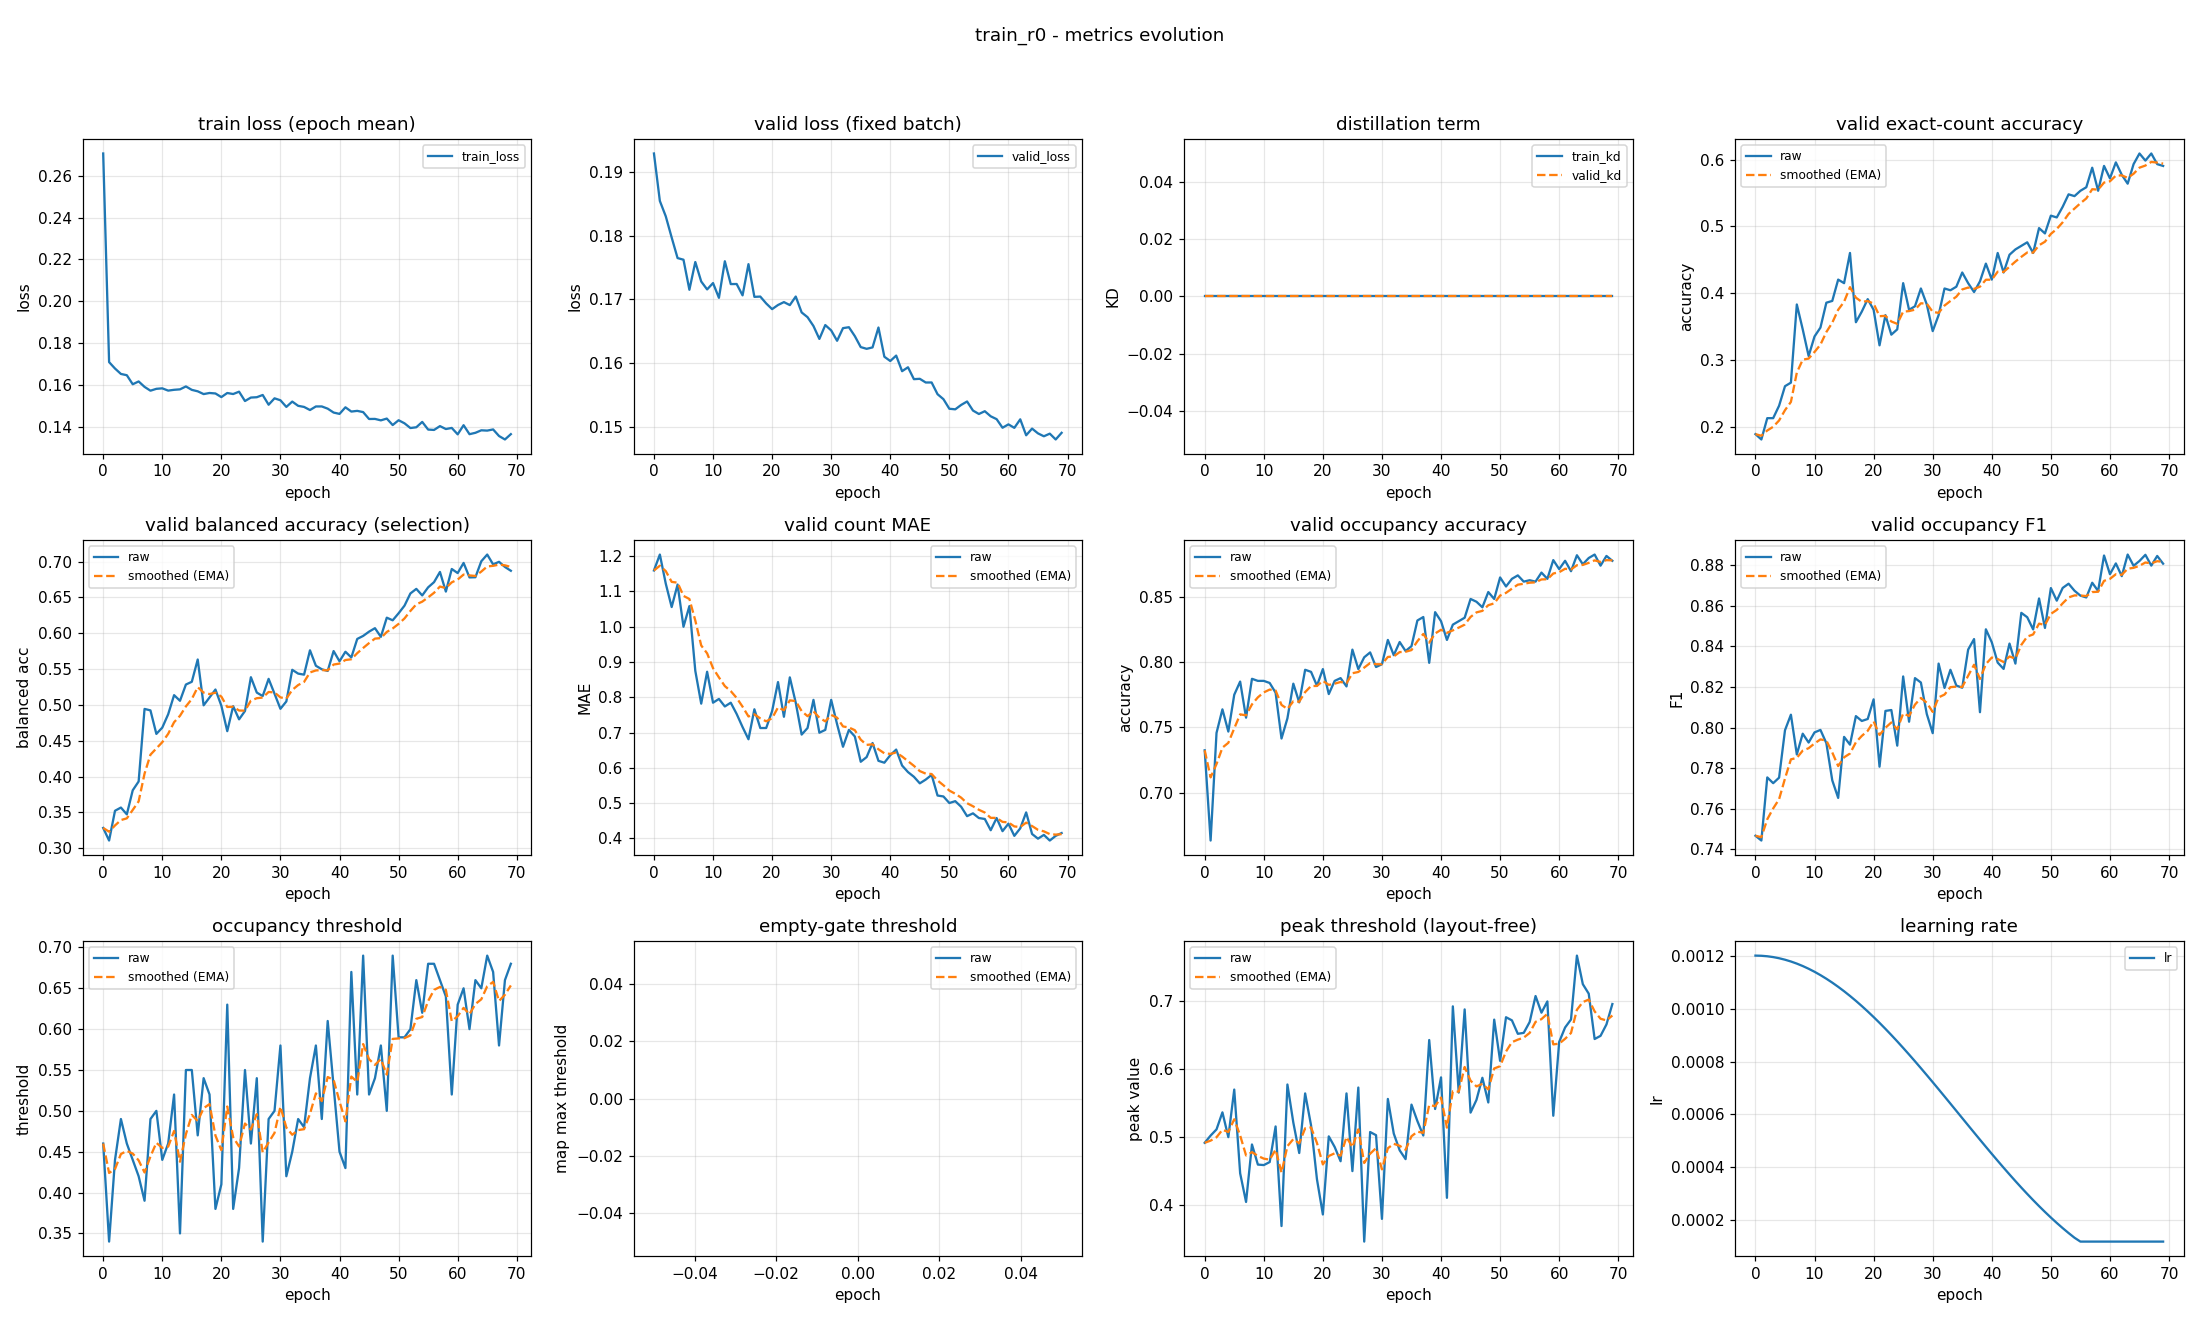

The table this chart was drawn from, first rows:
epoch, train_loss, valid_loss, train_kd, valid_kd, valid_accuracy, valid_accuracy_smoothed, valid_balanced_accuracy, valid_balanced_accuracy_smoothed, valid_mae, valid_mae_smoothed, valid_occupancy_accuracy, valid_occupancy_accuracy_smoothed, valid_occupancy_f1, valid_occupancy_f1_smoothed, valid_occupancy_threshold, valid_occupancy_threshold_smoothed, valid_empty_threshold, valid_empty_threshold_smoothed, valid_peak_threshold, valid_peak_threshold_smoothed, learning_rate
0, 0.2707, 0.1929, 0.0, 0.0, 0.1888, 0.1888, 0.3283, 0.3283, 1.16, 1.16, 0.7324, 0.7324, 0.7466, 0.7466, 0.46, 0.46, nan, nan, 0.4918, 0.4918, 0.0012
1, 0.1708, 0.1855, 0.0, 0.0, 0.1809, 0.1864, 0.3107, 0.323, 1.205, 1.173, 0.6633, 0.7117, 0.7442, 0.7459, 0.34, 0.424, nan, nan, 0.5024, 0.495, 0.001199
2, 0.1678, 0.1831, 0.0, 0.0, 0.2128, 0.1943, 0.3523, 0.3318, 1.122, 1.158, 0.7457, 0.7219, 0.7754, 0.7547, 0.44, 0.4288, nan, nan, 0.5115, 0.5, 0.001198
3, 0.1652, 0.1797, 0.0, 0.0, 0.2128, 0.1999, 0.3568, 0.3393, 1.056, 1.127, 0.7638, 0.7345, 0.7725, 0.7601, 0.49, 0.4472, nan, nan, 0.5366, 0.5109, 0.001194
4, 0.1646, 0.1765, 0.0, 0.0, 0.2314, 0.2093, 0.3472, 0.3417, 1.12, 1.125, 0.7468, 0.7382, 0.7753, 0.7646, 0.46, 0.451, nan, nan, 0.5001, 0.5077, 0.00119
5, 0.1602, 0.1762, 0.0, 0.0, 0.2606, 0.2247, 0.3808, 0.3534, 1.0, 1.088, 0.775, 0.7492, 0.7987, 0.7748, 0.44, 0.4477, nan, nan, 0.5701, 0.5264, 0.001185
6, 0.1616, 0.1715, 0.0, 0.0, 0.266, 0.2371, 0.3932, 0.3653, 1.059, 1.079, 0.7851, 0.76, 0.8063, 0.7843, 0.42, 0.4394, nan, nan, 0.447, 0.5026, 0.001178
7, 0.159, 0.1759, 0.0, 0.0, 0.383, 0.2809, 0.4944, 0.4041, 0.875, 1.018, 0.7574, 0.7592, 0.7867, 0.785, 0.39, 0.4246, nan, nan, 0.4048, 0.4733, 0.00117
8, 0.1572, 0.1728, 0.0, 0.0, 0.3457, 0.3003, 0.4924, 0.4306, 0.7819, 0.9469, 0.7872, 0.7676, 0.797, 0.7886, 0.49, 0.4442, nan, nan, 0.4893, 0.4781, 0.001161
9, 0.158, 0.1716, 0.0, 0.0, 0.3059, 0.302, 0.4595, 0.4392, 0.8723, 0.9246, 0.7856, 0.773, 0.7926, 0.7898, 0.5, 0.4609, nan, nan, 0.4598, 0.4726, 0.00115
10, 0.1583, 0.1726, 0.0, 0.0, 0.3351, 0.3119, 0.4683, 0.448, 0.7846, 0.8826, 0.7856, 0.7768, 0.7976, 0.7921, 0.44, 0.4547, nan, nan, 0.4591, 0.4685, 0.001139
11, 0.1572, 0.1702, 0.0, 0.0, 0.3484, 0.3229, 0.487, 0.4597, 0.7952, 0.8564, 0.784, 0.779, 0.7988, 0.7941, 0.46, 0.4563, nan, nan, 0.4635, 0.467, 0.001126
12, 0.1576, 0.176, 0.0, 0.0, 0.3856, 0.3417, 0.5136, 0.4758, 0.7739, 0.8316, 0.7766, 0.7783, 0.7923, 0.7936, 0.52, 0.4754, nan, nan, 0.5159, 0.4817, 0.001113
13, 0.1578, 0.1724, 0.0, 0.0, 0.3883, 0.3557, 0.5057, 0.4848, 0.7846, 0.8175, 0.7415, 0.7672, 0.774, 0.7877, 0.35, 0.4378, nan, nan, 0.3694, 0.448, 0.001098
14, 0.1592, 0.1724, 0.0, 0.0, 0.4202, 0.375, 0.5284, 0.4979, 0.7527, 0.7981, 0.7569, 0.7641, 0.7653, 0.781, 0.55, 0.4714, nan, nan, 0.5775, 0.4869, 0.001082
15, 0.1576, 0.1706, 0.0, 0.0, 0.4149, 0.387, 0.5323, 0.5082, 0.7154, 0.7733, 0.7835, 0.7699, 0.7954, 0.7853, 0.55, 0.495, nan, nan, 0.5215, 0.4973, 0.001065
16, 0.1569, 0.1755, 0.0, 0.0, 0.4601, 0.4089, 0.5634, 0.5248, 0.6809, 0.7455, 0.7691, 0.7697, 0.7915, 0.7872, 0.47, 0.4875, nan, nan, 0.4768, 0.4911, 0.001048
17, 0.1555, 0.1704, 0.0, 0.0, 0.3564, 0.3932, 0.4995, 0.5172, 0.766, 0.7517, 0.7941, 0.777, 0.8056, 0.7927, 0.54, 0.5033, nan, nan, 0.5644, 0.5131, 0.001029
18, 0.1561, 0.1704, 0.0, 0.0, 0.3723, 0.3869, 0.5104, 0.5151, 0.7128, 0.74, 0.7926, 0.7817, 0.8032, 0.7959, 0.52, 0.5083, nan, nan, 0.5175, 0.5144, 0.00101
19, 0.1558, 0.1694, 0.0, 0.0, 0.391, 0.3881, 0.5215, 0.517, 0.7128, 0.7318, 0.7819, 0.7818, 0.8042, 0.7984, 0.38, 0.4698, nan, nan, 0.4382, 0.4916, 0.0009891
20, 0.1541, 0.1685, 0.0, 0.0, 0.375, 0.3842, 0.4989, 0.5116, 0.7606, 0.7405, 0.7947, 0.7856, 0.8139, 0.803, 0.41, 0.4519, nan, nan, 0.3864, 0.46, 0.000968
21, 0.156, 0.1691, 0.0, 0.0, 0.3218, 0.3655, 0.4633, 0.4971, 0.8431, 0.7713, 0.7755, 0.7826, 0.7807, 0.7963, 0.63, 0.5053, nan, nan, 0.5013, 0.4724, 0.000946
22, 0.1556, 0.1696, 0.0, 0.0, 0.367, 0.3659, 0.4982, 0.4974, 0.7447, 0.7633, 0.7856, 0.7835, 0.8082, 0.7999, 0.38, 0.4677, nan, nan, 0.4857, 0.4764, 0.0009233
23, 0.1567, 0.1691, 0.0, 0.0, 0.3378, 0.3575, 0.4799, 0.4922, 0.8564, 0.7912, 0.7878, 0.7848, 0.8086, 0.8025, 0.43, 0.4564, nan, nan, 0.4647, 0.4729, 0.0009
24, 0.1522, 0.1705, 0.0, 0.0, 0.3457, 0.354, 0.4915, 0.492, 0.7846, 0.7892, 0.7814, 0.7838, 0.7911, 0.7991, 0.55, 0.4845, nan, nan, 0.5644, 0.5003, 0.000876
25, 0.1539, 0.168, 0.0, 0.0, 0.4149, 0.3722, 0.5387, 0.506, 0.6941, 0.7607, 0.8096, 0.7915, 0.8252, 0.8069, 0.46, 0.4771, nan, nan, 0.4502, 0.4853, 0.0008515
26, 0.154, 0.1672, 0.0, 0.0, 0.375, 0.3731, 0.5172, 0.5094, 0.7128, 0.7463, 0.7947, 0.7925, 0.8029, 0.8057, 0.54, 0.496, nan, nan, 0.5731, 0.5116, 0.0008265
27, 0.1551, 0.1658, 0.0, 0.0, 0.3803, 0.3752, 0.5124, 0.5103, 0.7926, 0.7602, 0.8037, 0.7958, 0.8244, 0.8113, 0.34, 0.4492, nan, nan, 0.3465, 0.4621, 0.0008009
28, 0.1504, 0.1638, 0.0, 0.0, 0.4069, 0.3847, 0.5364, 0.5181, 0.6995, 0.742, 0.8074, 0.7993, 0.8222, 0.8146, 0.49, 0.4614, nan, nan, 0.5077, 0.4758, 0.000775
29, 0.1535, 0.166, 0.0, 0.0, 0.383, 0.3842, 0.5156, 0.5173, 0.7074, 0.7316, 0.7963, 0.7984, 0.8067, 0.8122, 0.5, 0.473, nan, nan, 0.503, 0.4839, 0.0007487
30, 0.1526, 0.1651, 0.0, 0.0, 0.3431, 0.3719, 0.4946, 0.5105, 0.7926, 0.7499, 0.7984, 0.7984, 0.7972, 0.8077, 0.58, 0.5051, nan, nan, 0.3799, 0.4527, 0.0007221
31, 0.1494, 0.1635, 0.0, 0.0, 0.367, 0.3704, 0.5049, 0.5088, 0.7234, 0.7419, 0.817, 0.804, 0.8315, 0.8149, 0.42, 0.4796, nan, nan, 0.5563, 0.4838, 0.0006952
32, 0.1519, 0.1655, 0.0, 0.0, 0.4069, 0.3814, 0.549, 0.5209, 0.6596, 0.7172, 0.8053, 0.8044, 0.8195, 0.8163, 0.45, 0.4707, nan, nan, 0.5054, 0.4903, 0.0006681
33, 0.1499, 0.1656, 0.0, 0.0, 0.4043, 0.3882, 0.5437, 0.5277, 0.7074, 0.7143, 0.8154, 0.8077, 0.8285, 0.8199, 0.49, 0.4765, nan, nan, 0.4808, 0.4874, 0.0006409
34, 0.1494, 0.1642, 0.0, 0.0, 0.4096, 0.3946, 0.5422, 0.5321, 0.6888, 0.7067, 0.8085, 0.8079, 0.8207, 0.8202, 0.48, 0.4775, nan, nan, 0.4678, 0.4815, 0.0006137
35, 0.1479, 0.1625, 0.0, 0.0, 0.4309, 0.4055, 0.5762, 0.5453, 0.617, 0.6798, 0.8122, 0.8092, 0.8196, 0.82, 0.54, 0.4963, nan, nan, 0.5479, 0.5014, 0.0005863
36, 0.1496, 0.1622, 0.0, 0.0, 0.4149, 0.4083, 0.5546, 0.5481, 0.6303, 0.6649, 0.8319, 0.816, 0.8384, 0.8255, 0.58, 0.5214, nan, nan, 0.5238, 0.5081, 0.0005591
37, 0.1496, 0.1625, 0.0, 0.0, 0.4016, 0.4063, 0.5498, 0.5486, 0.6702, 0.6665, 0.8346, 0.8216, 0.8436, 0.831, 0.49, 0.512, nan, nan, 0.5025, 0.5065, 0.0005319
38, 0.1486, 0.1656, 0.0, 0.0, 0.4176, 0.4097, 0.5474, 0.5483, 0.6197, 0.6525, 0.7995, 0.815, 0.8076, 0.8239, 0.61, 0.5414, nan, nan, 0.6429, 0.5474, 0.0005048
39, 0.1467, 0.161, 0.0, 0.0, 0.4441, 0.42, 0.5752, 0.5563, 0.6144, 0.641, 0.8383, 0.822, 0.8485, 0.8313, 0.53, 0.538, nan, nan, 0.5415, 0.5456, 0.0004779
40, 0.146, 0.1603, 0.0, 0.0, 0.4202, 0.4201, 0.5609, 0.5577, 0.6356, 0.6394, 0.8314, 0.8248, 0.8421, 0.8345, 0.45, 0.5116, nan, nan, 0.588, 0.5583, 0.0004513
41, 0.1492, 0.1612, 0.0, 0.0, 0.4601, 0.4321, 0.5742, 0.5627, 0.6516, 0.6431, 0.817, 0.8225, 0.832, 0.8338, 0.43, 0.4871, nan, nan, 0.4109, 0.5141, 0.000425
42, 0.1472, 0.1587, 0.0, 0.0, 0.4309, 0.4317, 0.5662, 0.5637, 0.6064, 0.6321, 0.8287, 0.8243, 0.8289, 0.8323, 0.67, 0.542, nan, nan, 0.6924, 0.5676, 0.0003991
43, 0.1475, 0.1593, 0.0, 0.0, 0.4574, 0.4394, 0.5921, 0.5722, 0.5878, 0.6188, 0.8314, 0.8265, 0.8414, 0.835, 0.52, 0.5354, nan, nan, 0.5657, 0.567, 0.0003735
44, 0.1469, 0.1575, 0.0, 0.0, 0.4654, 0.4472, 0.5963, 0.5794, 0.5745, 0.6055, 0.834, 0.8287, 0.8315, 0.834, 0.69, 0.5818, nan, nan, 0.6879, 0.6033, 0.0003485
45, 0.1436, 0.1575, 0.0, 0.0, 0.4707, 0.4543, 0.6023, 0.5863, 0.5559, 0.5906, 0.8484, 0.8346, 0.8566, 0.8408, 0.52, 0.5632, nan, nan, 0.5362, 0.5832, 0.000324
46, 0.1436, 0.1569, 0.0, 0.0, 0.4761, 0.4608, 0.6071, 0.5925, 0.5665, 0.5834, 0.8463, 0.8381, 0.8544, 0.8449, 0.54, 0.5563, nan, nan, 0.5549, 0.5747, 0.0003
47, 0.143, 0.1569, 0.0, 0.0, 0.4601, 0.4606, 0.595, 0.5933, 0.5798, 0.5823, 0.842, 0.8393, 0.8484, 0.8459, 0.58, 0.5634, nan, nan, 0.5874, 0.5785, 0.0002767
48, 0.1438, 0.1551, 0.0, 0.0, 0.4973, 0.4716, 0.6218, 0.6018, 0.5213, 0.564, 0.8537, 0.8436, 0.8637, 0.8512, 0.5, 0.5444, nan, nan, 0.5511, 0.5703, 0.000254
49, 0.1407, 0.1543, 0.0, 0.0, 0.4894, 0.4769, 0.6181, 0.6067, 0.5186, 0.5504, 0.8484, 0.8451, 0.8491, 0.8506, 0.69, 0.5881, nan, nan, 0.6729, 0.6011, 0.000232
50, 0.143, 0.1528, 0.0, 0.0, 0.516, 0.4886, 0.6279, 0.6131, 0.5, 0.5353, 0.8649, 0.851, 0.8688, 0.8561, 0.59, 0.5886, nan, nan, 0.6123, 0.6044, 0.0002109
51, 0.1415, 0.1527, 0.0, 0.0, 0.5133, 0.496, 0.6385, 0.6207, 0.5053, 0.5263, 0.858, 0.8531, 0.8626, 0.858, 0.59, 0.589, nan, nan, 0.6764, 0.626, 0.0001905
52, 0.1393, 0.1534, 0.0, 0.0, 0.5293, 0.506, 0.6556, 0.6312, 0.4894, 0.5152, 0.8638, 0.8563, 0.8689, 0.8613, 0.6, 0.5923, nan, nan, 0.6718, 0.6398, 0.0001709
53, 0.1397, 0.1539, 0.0, 0.0, 0.5479, 0.5186, 0.6619, 0.6404, 0.4628, 0.4995, 0.8665, 0.8594, 0.871, 0.8642, 0.66, 0.6126, nan, nan, 0.652, 0.6435, 0.0001523
54, 0.1422, 0.1525, 0.0, 0.0, 0.5452, 0.5266, 0.6528, 0.6441, 0.4707, 0.4909, 0.8617, 0.8601, 0.8675, 0.8652, 0.62, 0.6148, nan, nan, 0.6535, 0.6465, 0.0001346
55, 0.1385, 0.152, 0.0, 0.0, 0.5532, 0.5345, 0.6641, 0.6501, 0.4574, 0.4808, 0.8628, 0.8609, 0.8651, 0.8651, 0.68, 0.6344, nan, nan, 0.6694, 0.6533, 0.00012
56, 0.1384, 0.1524, 0.0, 0.0, 0.5585, 0.5417, 0.6713, 0.6565, 0.4548, 0.473, 0.8617, 0.8611, 0.8642, 0.8648, 0.68, 0.6481, nan, nan, 0.7076, 0.6696, 0.00012
57, 0.1402, 0.1516, 0.0, 0.0, 0.5878, 0.5555, 0.6856, 0.6652, 0.4229, 0.458, 0.8686, 0.8634, 0.8714, 0.8668, 0.66, 0.6517, nan, nan, 0.6831, 0.6737, 0.00012
58, 0.1388, 0.1512, 0.0, 0.0, 0.5532, 0.5548, 0.6582, 0.6631, 0.4574, 0.4578, 0.8638, 0.8635, 0.8674, 0.867, 0.64, 0.6482, nan, nan, 0.6997, 0.6815, 0.00012
59, 0.1393, 0.1498, 0.0, 0.0, 0.5904, 0.5655, 0.6897, 0.6711, 0.4202, 0.4465, 0.8782, 0.8679, 0.8849, 0.8723, 0.52, 0.6097, nan, nan, 0.5316, 0.6365, 0.00012
... 10 more rows
